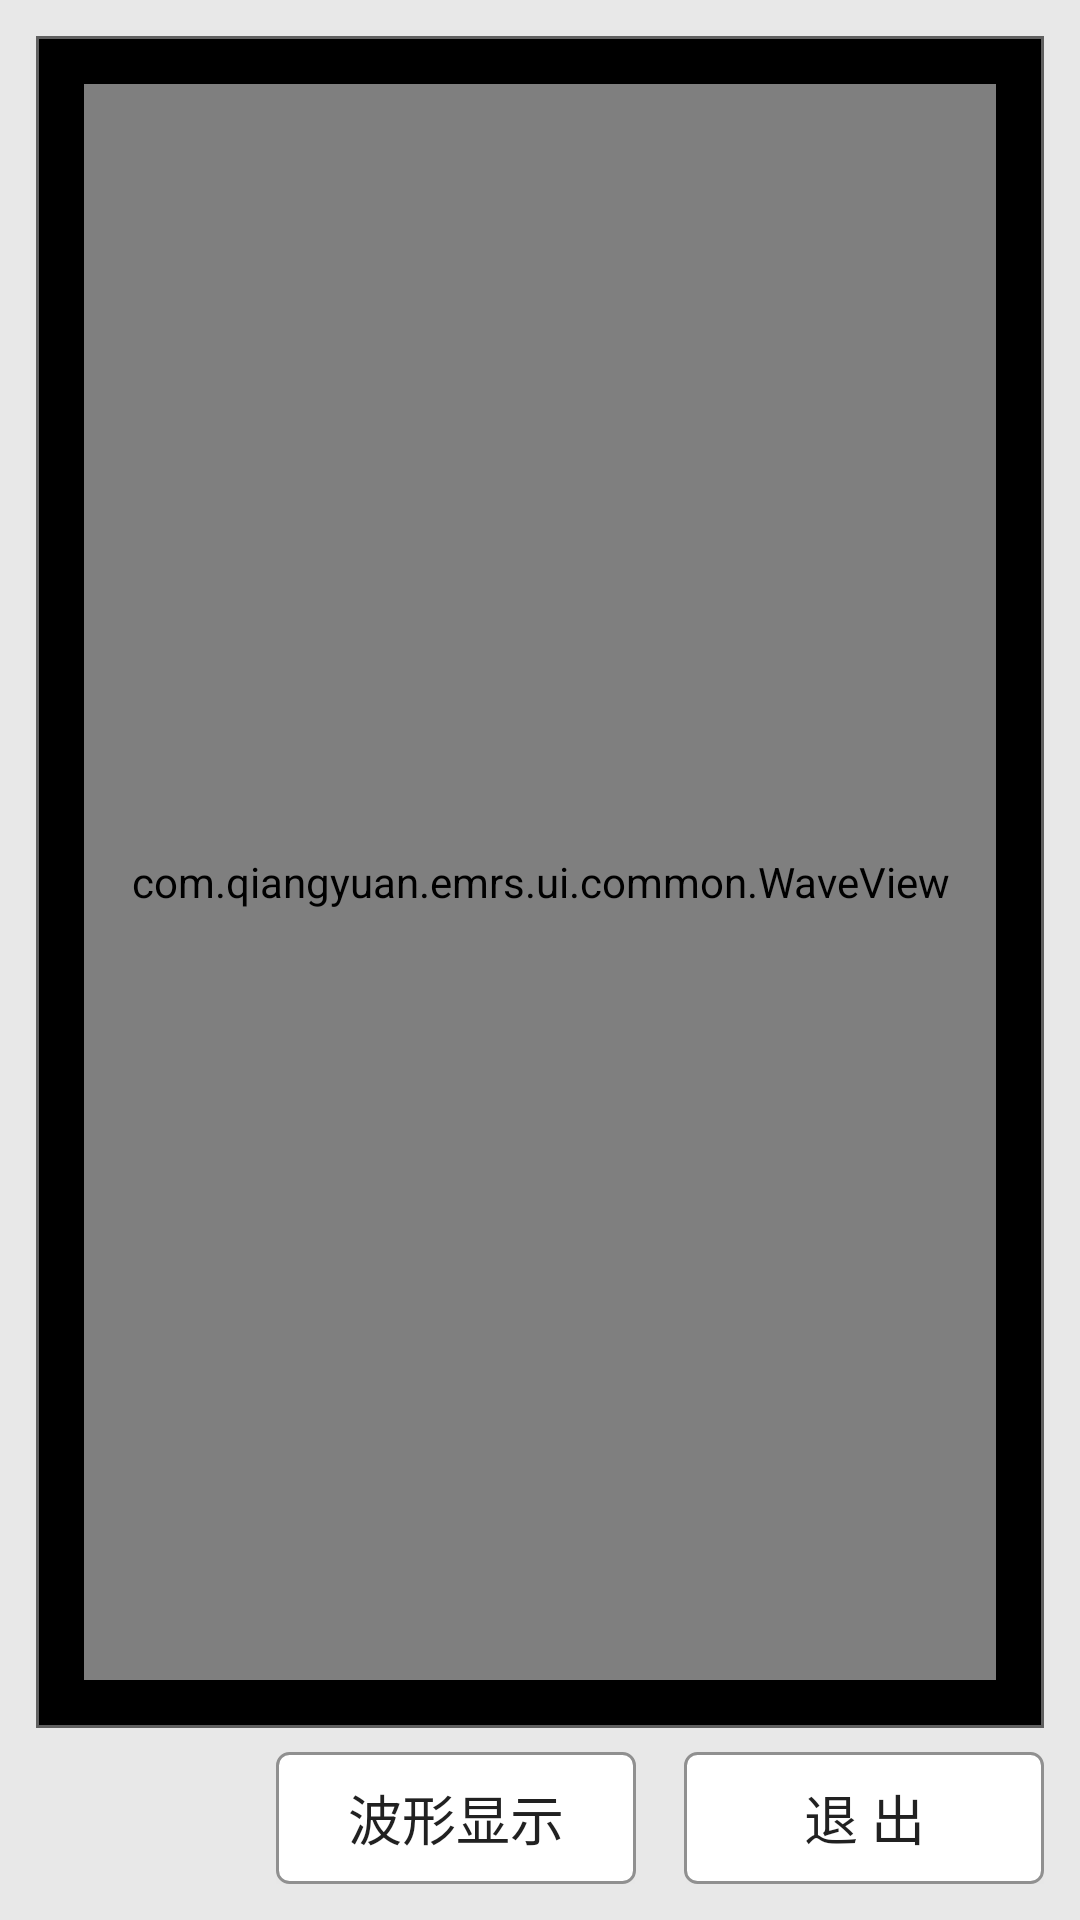

The Android layout XML behind this screen, and the referenced resources:
<!-- AndroidManifest.xml: application theme Theme.Emrs -->
<!-- res/layout/screen_wave.xml -->
<?xml version="1.0" encoding="utf-8"?>
<LinearLayout xmlns:android="http://schemas.android.com/apk/res/android"
    android:layout_width="match_parent"
    android:layout_height="match_parent"
    android:orientation="vertical"
    android:background="@color/panel_gray"
    android:padding="12dp">

    <FrameLayout
        android:layout_width="match_parent"
        android:layout_height="0dp"
        android:layout_weight="1"
        android:background="@drawable/bg_plot_black">

        <com.qiangyuan.emrs.ui.common.WaveView
            android:id="@+id/wave_view"
            android:layout_width="match_parent"
            android:layout_height="match_parent"
            android:layout_margin="16dp" />
    </FrameLayout>

    <LinearLayout
        android:layout_width="wrap_content"
        android:layout_height="wrap_content"
        android:layout_gravity="right"
        android:orientation="horizontal"
        android:layout_marginTop="8dp">

        <Button
            android:id="@+id/btn_draw_wave"
            android:layout_width="120dp"
            android:layout_height="wrap_content"
            android:minHeight="@dimen/min_button_h"
            android:background="@drawable/bg_button"
            android:textSize="18sp"
            android:text="@string/btn_draw_wave" />

        <Button
            android:id="@+id/btn_exit2"
            android:layout_width="120dp"
            android:layout_height="wrap_content"
            android:layout_marginLeft="16dp"
            android:minHeight="@dimen/min_button_h"
            android:background="@drawable/bg_button"
            android:textSize="18sp"
            android:text="@string/btn_exit2" />
    </LinearLayout>

</LinearLayout>
<!-- resources referenced by this layout -->
<resources>
  <color name="panel_gray">#E8E8E8</color>
  <dimen name="min_button_h">44dp</dimen>
  <!-- drawable bg_button (drawable) -->
  <?xml version="1.0" encoding="utf-8"?>
  <shape xmlns:android="http://schemas.android.com/apk/res/android" android:shape="rectangle">
      <solid android:color="@color/white" />
      <corners android:radius="4dp" />
      <stroke android:width="1dp" android:color="#909090" />
  </shape>
  <!-- drawable bg_plot_black (drawable) -->
  <?xml version="1.0" encoding="utf-8"?>
  <shape xmlns:android="http://schemas.android.com/apk/res/android" android:shape="rectangle">
      <solid android:color="@color/black" />
      <stroke android:width="1dp" android:color="#606060" />
  </shape>
  <string name="btn_draw_wave">波形显示</string>
  <string name="btn_exit2">退  出</string>
  <style name="Theme.Emrs" parent="Theme.AppCompat.Light.NoActionBar">
          <item name="android:windowBackground">@color/panel_gray</item>
          <item name="colorPrimary">#3F51B5</item>
          <item name="colorPrimaryDark">#303F9F</item>
          <item name="colorAccent">@color/emrs_red</item>
      </style>
  <color name="white">#FFFFFF</color>
  <color name="black">#000000</color>
  <color name="emrs_red">#E60000</color>
</resources>
